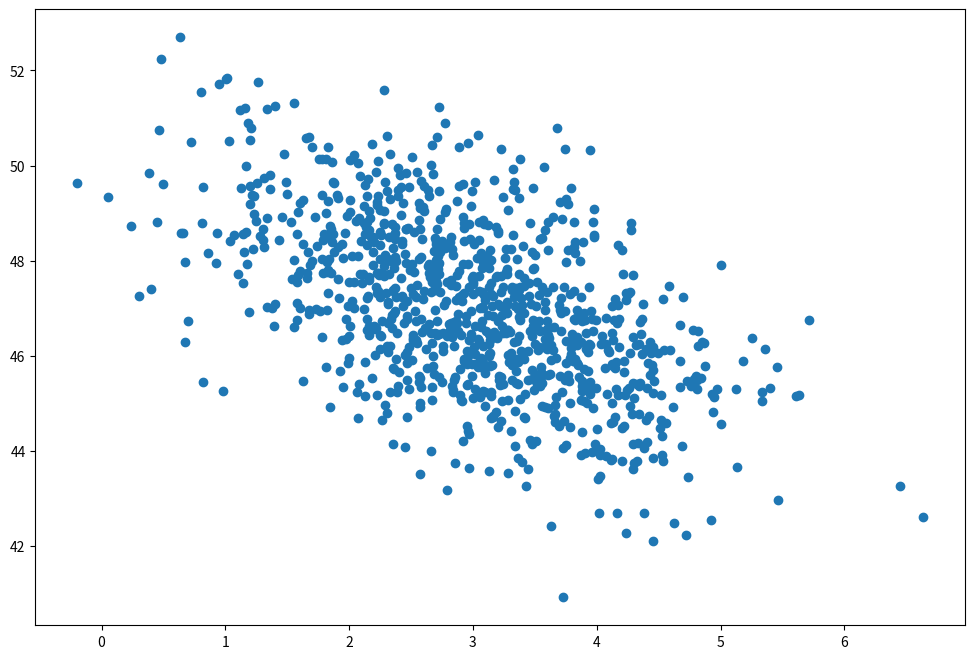

Recreate this plot in Python. (Note: this script raises an exception after producing the figure.)
import numpy as np
import matplotlib.pyplot as plt

page_load_time = np.random.normal(3.0, 1.0, 1000)
purchase_amount = np.random.normal(50.0, 1.5, 1000) - page_load_time

plt.figure(figsize=(12, 8))
plt.scatter(page_load_time, purchase_amount)





























































print(round(0.5), round(1.5), round(2.5), round(3.5))









print(my_round(0.5), my_round(1.5), my_round(2.5), my_round(3.5))





























numbers + numbers







my_list = [1, 2, 3]
my_list[1] = 5
my_list











def print_size(n):
    if n < 10:
        print("Very small")
    elif n < 15:
        print("Pretty small")
    elif n < 30:
        print("Average")
    else:
        print("Large")

print_size(1)
print_size(10)
print_size(20)
print_size(100)































translations = {"snake": "Schlange", "bat": "Fledermaus", "horse": "Hose"}

















